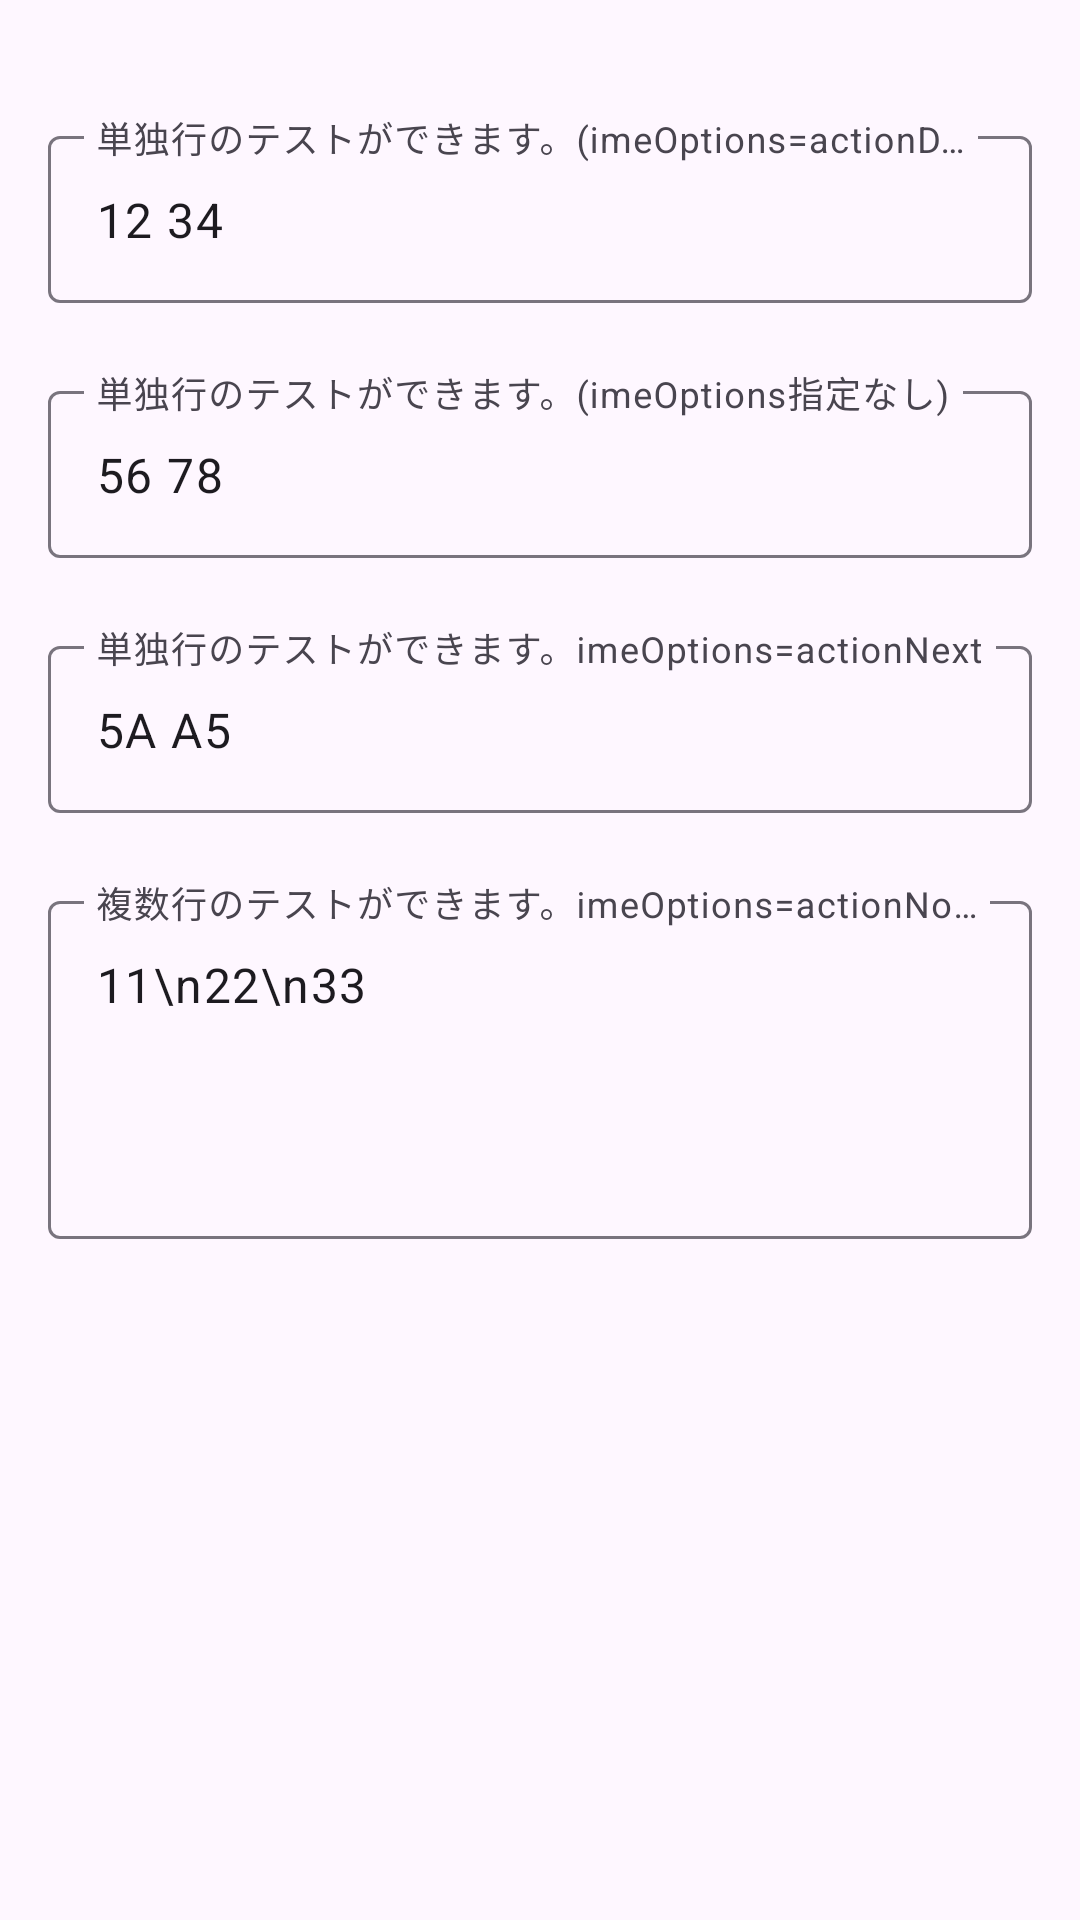

Reconstruct the res/layout file that produces this screen, plus the resources it refers to.
<!-- AndroidManifest.xml: application theme Theme.Material3.DayNight -->
<!-- res/layout/activity_main.xml -->
<LinearLayout xmlns:android="http://schemas.android.com/apk/res/android"
    xmlns:app="http://schemas.android.com/apk/res-auto"
    android:layout_width="match_parent"
    android:layout_height="match_parent"
    android:orientation="vertical"
    android:padding="16dp">

    <com.google.android.material.textfield.TextInputLayout
        android:layout_width="match_parent"
        android:layout_height="wrap_content"
        android:layout_marginTop="24dp"
        android:hint="@string/ime_done"
        app:boxBackgroundMode="outline">

        <com.google.android.material.textfield.TextInputEditText
            android:layout_width="match_parent"
            android:layout_height="wrap_content"
            android:imeOptions="actionDone"
            android:inputType="text"
            android:text="12 34 " />
    </com.google.android.material.textfield.TextInputLayout>

    <com.google.android.material.textfield.TextInputLayout
        android:layout_width="match_parent"
        android:layout_height="wrap_content"
        android:layout_marginTop="24dp"
        android:hint="@string/ime_normal"
        app:boxBackgroundMode="outline">

        <com.google.android.material.textfield.TextInputEditText
            android:layout_width="match_parent"
            android:layout_height="wrap_content"
            android:inputType="text"
            android:text="56 78 " />
    </com.google.android.material.textfield.TextInputLayout>

    
    <com.google.android.material.textfield.TextInputLayout
        android:layout_width="match_parent"
        android:layout_height="wrap_content"
        android:layout_marginTop="24dp"
        android:hint="@string/ime_singleline"
        app:boxBackgroundMode="outline">

        <com.google.android.material.textfield.TextInputEditText
            android:layout_width="match_parent"
            android:layout_height="wrap_content"
            android:imeOptions="actionNext"
            android:inputType="text"
            android:text="5A A5 " />
    </com.google.android.material.textfield.TextInputLayout>

    
    <com.google.android.material.textfield.TextInputLayout
        android:layout_width="match_parent"
        android:layout_height="wrap_content"
        android:layout_marginTop="24dp"
        android:hint="@string/ime_multiline"
        app:boxBackgroundMode="outline">

        <com.google.android.material.textfield.TextInputEditText
            android:layout_width="match_parent"
            android:layout_height="wrap_content"
            android:gravity="top|start"
            android:imeOptions="actionNone"
            android:inputType="textMultiLine"
            android:minLines="4"
            android:text="11\n22\n33" />
    </com.google.android.material.textfield.TextInputLayout>

</LinearLayout>
<!-- resources referenced by this layout -->
<resources>
  <string name="ime_done">単独行のテストができます。(imeOptions="actionDone")</string>
  <string name="ime_multiline">複数行のテストができます。imeOptions="actionNone"</string>
  <string name="ime_normal">単独行のテストができます。(imeOptions指定なし)</string>
  <string name="ime_singleline">単独行のテストができます。imeOptions="actionNext"</string>
</resources>
